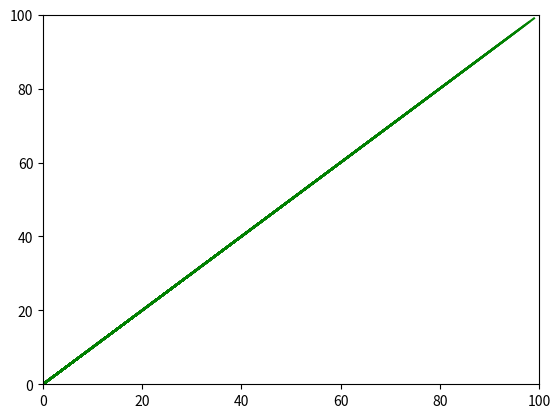

This figure's Python source:
from matplotlib import pyplot as plt

x = []
y = []

for i in range(100):
    x.append(i)
    y.append(i)

    # Mention x and y limits to define their range
    plt.xlim(0, 100)
    plt.ylim(0, 100)
    
    # Plotting graph
    plt.plot(x, y, color = 'green')
    plt.pause(0.01)

plt.show()
# for bar graph animation
from matplotlib import pyplot as plt
from matplotlib.animation import FuncAnimation, writers
import numpy as np

fig = plt.figure(figsize = (7,5))
axes = fig.add_subplot(1,1,1)
axes.set_ylim(0, 300)
palette = ['blue', 'red', 'green', 
           'darkorange', 'maroon', 'black']

y1, y2, y3, y4, y5, y6 = [], [], [], [], [], []

def animation_function(i):
    y1 = i
    y2 = 5 * i
    y3 = 3 * i
    y4 = 2 * i
    y5 = 6 * i
    y6 = 3 * i

    plt.xlabel("Country")
    plt.ylabel("GDP of Country")
    
    plt.bar(["India", "China", "Germany", 
             "USA", "Canada", "UK"],
            [y1, y2, y3, y4, y5, y6],
            color = palette)

plt.title("Bar Chart Animation")

animation = FuncAnimation(fig, animation_function, 
                          interval = 50)
plt.show()
#  horizontal animation
from matplotlib import pyplot as plt
from matplotlib.animation import FuncAnimation
import random
import numpy as np

x = []
y = []
colors = []
fig = plt.figure(figsize=(7,5))

def animation_func(i):
    x.append(random.randint(0,100))
    y.append(random.randint(0,100))
    colors.append(np.random.rand(1))
    area = random.randint(0,30) * random.randint(0,30)
    plt.xlim(0,100)
    plt.ylim(0,100)
    plt.scatter(x, y, c = colors, s = area, alpha = 0.5)

animation = FuncAnimation(fig, animation_func, 
                          interval = 100)
plt.show()
